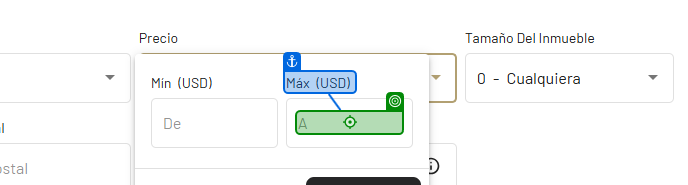
Task: Proceso para la obtencion de precios de terrenos en una pagina web 
Workflow: Main

Step 1: type "800000" into the text box 'Máx (USD)' in window 'Estados Unidos Bienes raíces y Tierras en Venta | Century 21®' (chrome.exe)
